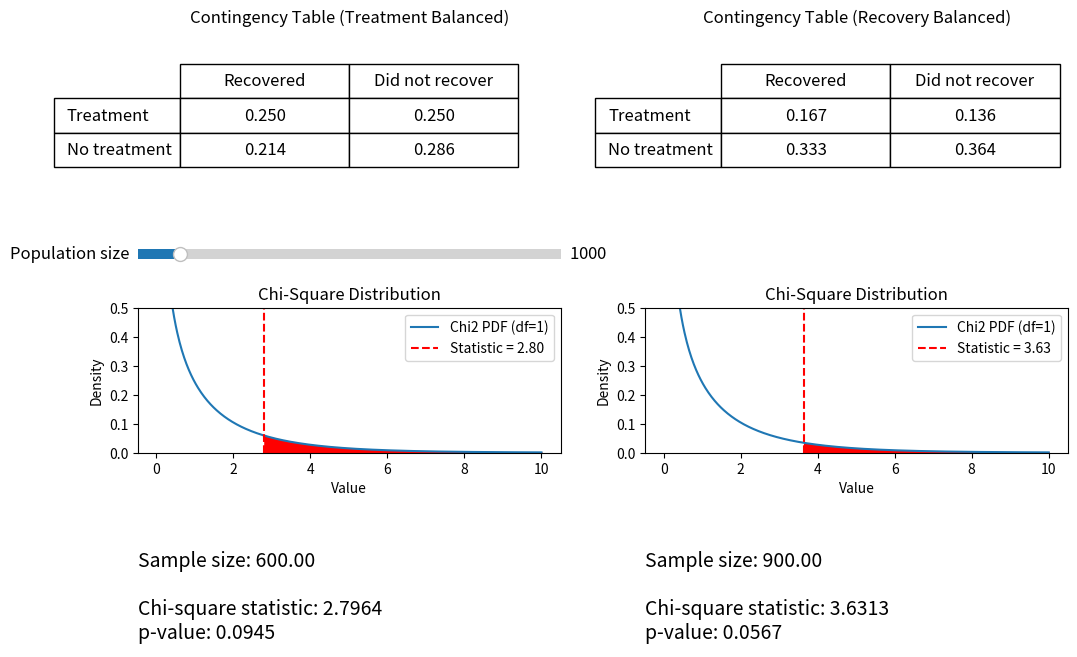

Python code for this plot:
import matplotlib.pyplot as plt
from matplotlib.widgets import Button, Slider, RadioButtons
from matplotlib.gridspec import GridSpec
import numpy as np
import sys
from scipy.stats import chi2_contingency
from scipy.stats import chi2 as chi2_dist

#######################################################################

# This modification of main.py examines a situation in which two variables A and B
# may be related, but we're unsure of the causal direction.
# From a population, we collect a sample that is balanced with respect to A, and 
# perform a chi square test to see if A and B are independent. 
# We then do the same with a sample that is balanced with respect to B and compare the results. 
# In both cases, we use the largest possible balanced sample.

# For simplicity, let A be "treatment" and B be "recovery".

#######################################################################

def chiTest(table, alpha, sample_size, axis_to_graph, axis_to_print):
    # Performs chi2 test and displays result
    # Assumes that numbers in table are proportions of sample_size
    chi2_stat, p, dof, expected = chi2_contingency(table*sample_size)

    x = np.linspace(0, max(chi2_stat * 2, 10), 500)
    chiLine, = axis_to_graph.plot(x, chi2_dist.pdf(x, dof), label=f'Chi2 PDF (df={dof})')
    statLine = axis_to_graph.axvline(chi2_stat, color='red', linestyle='--', label=f'Statistic = {chi2_stat:.2f}')
    axis_to_graph.fill_between(x, 0, chi2_dist.pdf(x, dof), where=(x >= chi2_stat), color='red', alpha=1)
    axis_to_graph.set_title('Chi-Square Distribution', fontsize=12)
    axis_to_graph.set_xlabel('Value')
    axis_to_graph.set_ylabel('Density')
    axis_to_graph.set_ylim(0,0.5)
    axis_to_graph.legend()

    output_lines = []
    # output_lines.append(f"Degrees of freedom: {dof}")
    output_lines.append(f"Sample size: {sample_size:.2f}")
    output_lines.append(f"\nChi-square statistic: {chi2_stat:.4f}")
    output_lines.append(f"p-value: {p:.4f}")
    # output_lines.append(f"Alpha (significance level): {alpha}\n")

    # if p > alpha:
    #     output_lines.append("p-value is greater than alpha.\n\nFail to reject the null hypothesis:\ntreatment and recovery may be independent")
    # else:
    #     output_lines.append("p-value is less than or equal to alpha.\n\nReject the null hypothesis:\nwe conclude that treatment and recovery are dependent")

    output_text = '\n'.join(output_lines)
    axis_to_print.text(0, 1, output_text, va='top', ha='left', fontsize=14)
    #axis_to_print.set_title('Result of Chi-Square Test', fontsize=12)

    return

#######################################################################

# define parameters 
proportion_treated_recovered = 0.15
proportion_treated_not_recovered = 0.15
proportion_not_treated_recovered = 0.3
proportion_not_treated_not_recovered = 0.4

# proportion_treated_recovered = 4/138
# proportion_treated_not_recovered = 78/138
# proportion_not_treated_recovered = 11/138
# proportion_not_treated_not_recovered = 45/138

proportion_treated = proportion_treated_recovered + proportion_treated_not_recovered
proportion_not_treated = proportion_not_treated_recovered + proportion_not_treated_not_recovered
proportion_recovered = proportion_treated_recovered + proportion_not_treated_recovered
proportion_not_recovered = proportion_treated_not_recovered + proportion_not_treated_not_recovered

pTgivenR = proportion_treated_recovered / proportion_recovered
pTgivenNotR = proportion_treated_not_recovered / proportion_not_recovered
pNotTgivenR = proportion_not_treated_recovered / proportion_recovered
pNotTgivenNotR = proportion_not_treated_not_recovered / proportion_not_recovered

pRgivenT = proportion_treated_recovered / proportion_treated
pRgivenNotT = proportion_not_treated_recovered / proportion_not_treated
pNotRgivenT = proportion_treated_not_recovered / proportion_treated
pNotRgivenNotT = proportion_not_treated_not_recovered / proportion_not_treated


# Random sample balanced for treatment
contingency_table_balancedT = np.array([[0.5*pRgivenT, 0.5*pNotRgivenT], #treated/recovered, treated/not recovered
                  [0.5*pRgivenNotT, 0.5*pNotRgivenNotT]]) #not treated/recovered, not treated/not recovered

# Random sample balanced for recovery
contingency_table_balancedR = np.array([[0.5*pTgivenR, 0.5*pTgivenNotR], #treated/recovered, treated/not recovered
                  [0.5*pNotTgivenR, 0.5*pNotTgivenNotR]]) #not treated/recovered, not treated/not recovered



# Create figure with 2 columns
fig = plt.figure(figsize=(12, 8))
gs = GridSpec(5, 2, figure=fig, height_ratios=[1.75, 0.2, 1.5, 0.1, 1])

# ---- TABLE A (Top Left) ----
ax_table_A = fig.add_subplot(gs[0, 0])
ax_table_A.axis('off')

cell_text_A = [
    [f"{contingency_table_balancedT[0][0]:.3f}", f"{contingency_table_balancedT[0][1]:.3f}"],
    [f"{contingency_table_balancedT[1][0]:.3f}", f"{contingency_table_balancedT[1][1]:.3f}"]
]
col_labels_A = ["Recovered", "Did not recover"]
row_labels_A = ["Treatment", "No treatment"]

table_A = ax_table_A.table(
    cellText=cell_text_A,
    rowLabels=row_labels_A,
    colLabels=col_labels_A,
    loc='center',
    cellLoc='center'
)
table_A.scale(0.8, 2.5)
ax_table_A.set_title('Contingency Table (Treatment Balanced)')

for key, cell in table_A.get_celld().items():
    cell.get_text().set_fontsize(12)

# Store references to text cells
cell_text_refs_A = [
    table_A.get_celld()[(1, 0)].get_text(),
    table_A.get_celld()[(1, 1)].get_text(),
    table_A.get_celld()[(2, 0)].get_text(),
    table_A.get_celld()[(2, 1)].get_text()
]

# ---- TABLE B (Top Right) ----
ax_table_B = fig.add_subplot(gs[0, 1])
ax_table_B.axis('off')

cell_text_B = [
    [f"{contingency_table_balancedR[0][0]:.3f}", f"{contingency_table_balancedR[0][1]:.3f}"],
    [f"{contingency_table_balancedR[1][0]:.3f}", f"{contingency_table_balancedR[1][1]:.3f}"]
]
col_labels_B = ["Recovered", "Did not recover"]
row_labels_B = ["Treatment", "No treatment"]

table_B = ax_table_B.table(
    cellText=cell_text_B,
    rowLabels=row_labels_B,
    colLabels=col_labels_B,
    loc='center right',
    cellLoc='center',
)
table_B.scale(0.8, 2.5)
ax_table_B.set_title('Contingency Table (Recovery Balanced)')

for key, cell in table_B.get_celld().items():
    cell.get_text().set_fontsize(12)

# Store references to text cells
cell_text_refs_B = [
    table_B.get_celld()[(1, 0)].get_text(),
    table_B.get_celld()[(1, 1)].get_text(),
    table_B.get_celld()[(2, 0)].get_text(),
    table_B.get_celld()[(2, 1)].get_text()
]

# # ---- SLIDER ----
slider_axes = fig.add_subplot(gs[1, 0])
sliders = [
    Slider(slider_axes, label="Population size", valmin=0, valmax=10000, valstep=100, valinit=1000),
]
sliders[0].label.set_fontsize(12)  # Increase label font size
sliders[0].valtext.set_fontsize(12)  # Increase value font size


# ---- GRAPH (Mid left side) ----
ax_graph_A = fig.add_subplot(gs[2, 0]) 

# ---- GRAPH (Mid right side) ----
ax_graph_B = fig.add_subplot(gs[2, 1]) 

# ---- Text output (Lower left side) ----
ax_print_A = fig.add_subplot(gs[4, 0])
ax_print_A.axis('off')

# ---- Text output (Lower right side) ----
ax_print_B = fig.add_subplot(gs[4, 1])
ax_print_B.axis('off')


#######################################################################

alpha = 0.05 # significance level
N = 1000
proportion_balancedT = min(proportion_treated, proportion_not_treated)*2
sample_size_balancedT = proportion_balancedT*N
proportion_balancedR = min(proportion_recovered, proportion_not_recovered)*2
sample_size_balancedR = proportion_balancedR*N
# Run test once initially, then update dynamically with slider input
chiTest(contingency_table_balancedT, alpha, sample_size_balancedT, ax_graph_A, ax_print_A)
chiTest(contingency_table_balancedR, alpha, sample_size_balancedR, ax_graph_B, ax_print_B)

# ---- UPDATE FUNCTION ----
def update(val):
    # Update N from slider
    N = sliders[0].val

    # clear stuff
    ax_graph_A.clear()
    ax_graph_B.clear()
    ax_print_A.clear()
    ax_print_A.axis('off')
    ax_print_B.clear()
    ax_print_B.axis('off')

    # Recalculate with new N
    proportion_balancedT = min(proportion_treated, proportion_not_treated)*2
    sample_size_balancedT = proportion_balancedT*N
    proportion_balancedR = min(proportion_recovered, proportion_not_recovered)*2
    sample_size_balancedR = proportion_balancedR*N
    chiTest(contingency_table_balancedT, alpha, sample_size_balancedT, ax_graph_A, ax_print_A)
    chiTest(contingency_table_balancedR, alpha, sample_size_balancedR, ax_graph_B, ax_print_B)

    fig.canvas.draw_idle()

# Connect sliders to update
for slider in sliders:
    slider.on_changed(update)

fig.subplots_adjust(hspace=0.5)  # Increase vertical space between rows
plt.show()